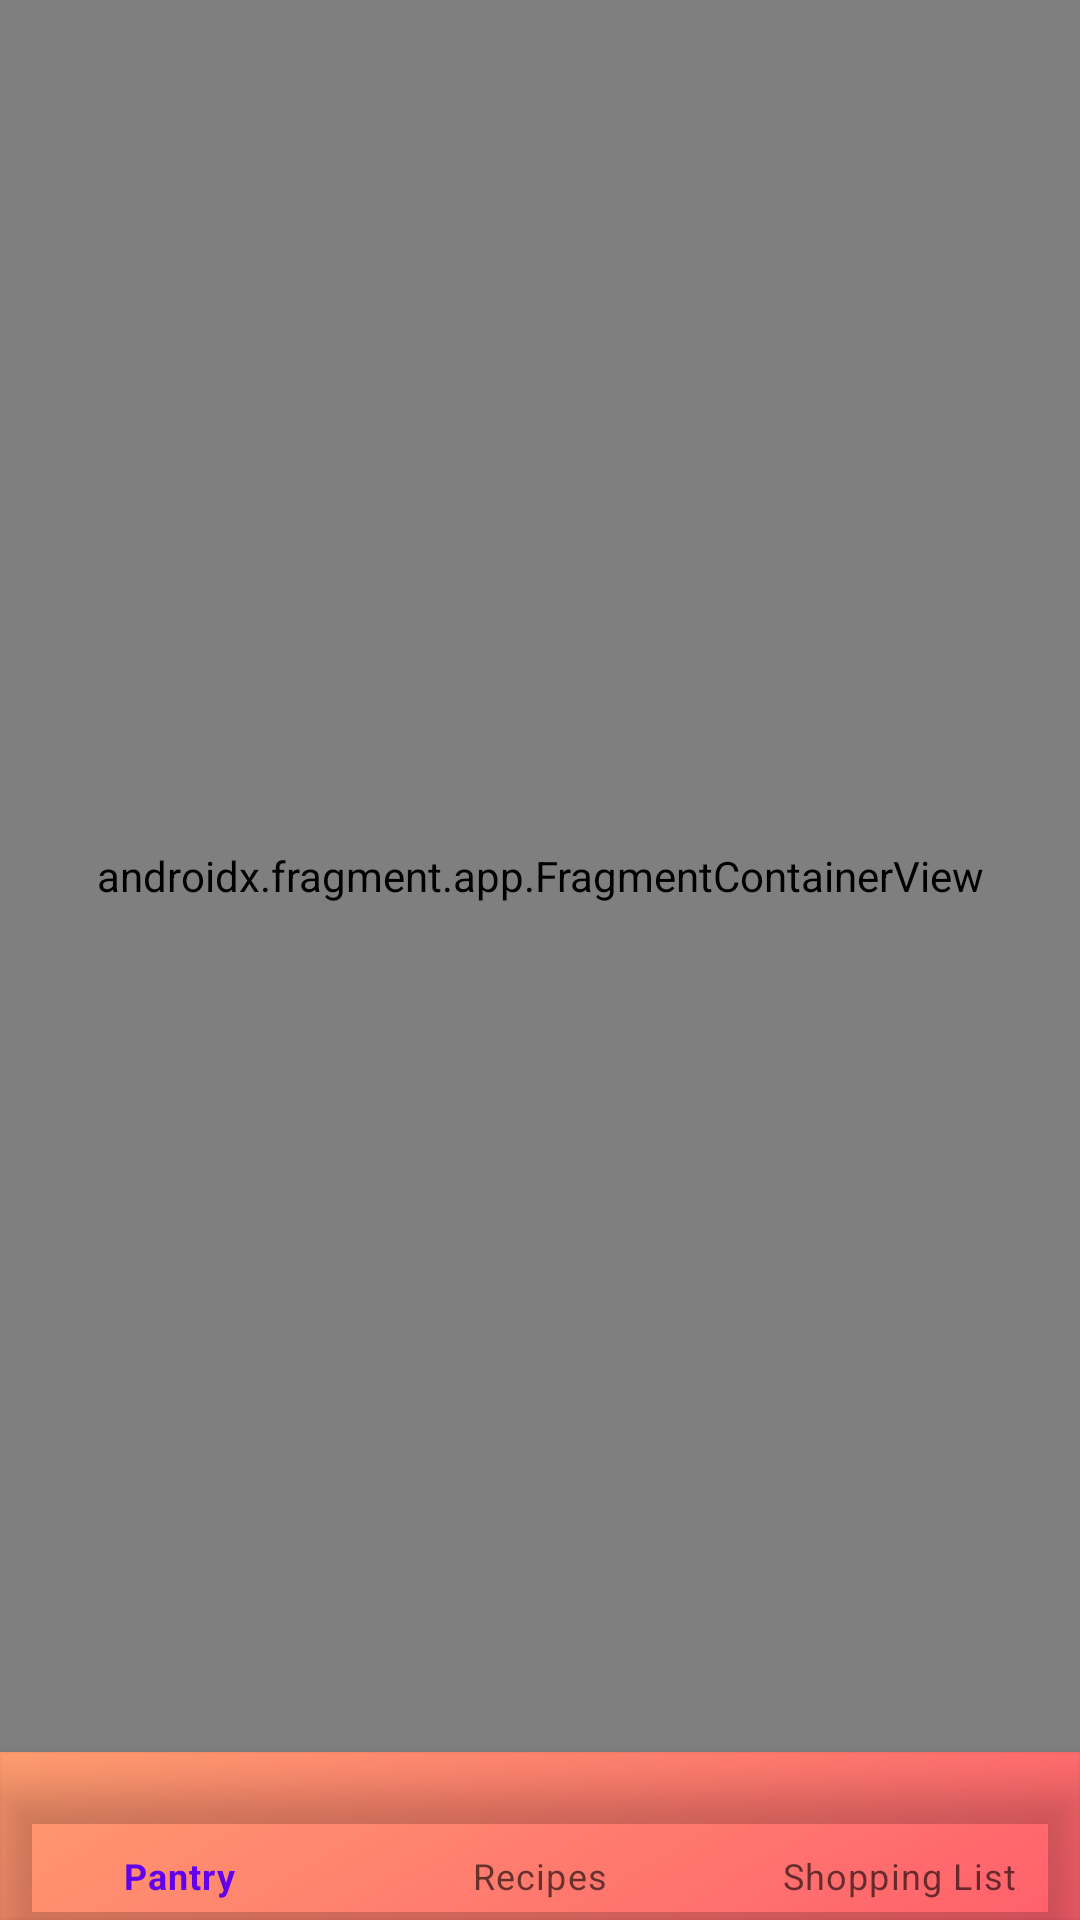

Produce the Android XML layout that renders to this screen, including the resource entries it uses.
<!-- AndroidManifest.xml: application theme Theme.FreshPlate -->
<!-- res/layout/activity_main.xml -->
<?xml version="1.0" encoding="utf-8"?>
<androidx.constraintlayout.widget.ConstraintLayout xmlns:android="http://schemas.android.com/apk/res/android"
    xmlns:app="http://schemas.android.com/apk/res-auto"
    android:layout_width="match_parent"
    android:layout_height="match_parent"
    android:background="@drawable/bg_vibrant_gradient">

    <androidx.fragment.app.FragmentContainerView
        android:id="@+id/nav_host_fragment"
        android:name="androidx.navigation.fragment.NavHostFragment"
        android:layout_width="0dp"
        android:layout_height="0dp"
        app:layout_constraintTop_toTopOf="parent"
        app:layout_constraintBottom_toTopOf="@id/bottom_nav_view"
        app:layout_constraintStart_toStartOf="parent"
        app:layout_constraintEnd_toEndOf="parent"

        app:defaultNavHost="true"
        app:navGraph="@navigation/nav_graph" />

    <com.google.android.material.bottomnavigation.BottomNavigationView
        android:id="@+id/bottom_nav_view"
        android:layout_width="0dp"
        android:layout_height="wrap_content"
        android:background="@android:color/transparent"
        android:paddingStart="0dp"
        android:paddingEnd="0dp"
        app:itemHorizontalTranslationEnabled="false"
        app:labelVisibilityMode="labeled"
        app:itemRippleColor="@android:color/transparent"
        app:layout_constraintBottom_toBottomOf="parent"
        app:layout_constraintStart_toStartOf="parent"
        app:layout_constraintEnd_toEndOf="parent"
        app:menu="@menu/bottom_nav_menu" />

</androidx.constraintlayout.widget.ConstraintLayout>
<!-- resources referenced by this layout -->
<resources>
  <!-- drawable bg_vibrant_gradient (drawable) -->
  <?xml version="1.0" encoding="utf-8"?>
  <shape xmlns:android="http://schemas.android.com/apk/res/android" android:shape="rectangle">
      <gradient
          android:startColor="#FF5F6D"
          android:centerColor="#FFC371"
          android:endColor="#42A5F5"
          android:angle="135"
          android:type="linear" />
  </shape>
  <style name="Theme.FreshPlate" parent="Theme.MaterialComponents.DayNight.DarkActionBar">
          
          <item name="colorPrimary">@color/purple_500</item>
          <item name="colorPrimaryVariant">@color/purple_700</item>
          <item name="colorOnPrimary">@color/white</item>
          
          <item name="colorSecondary">@color/teal_200</item>
          <item name="colorSecondaryVariant">@color/teal_700</item>
          <item name="colorOnSecondary">@color/black</item>
          
          <item name="android:statusBarColor">?attr/colorPrimaryVariant</item>
          
      </style>
  <color name="purple_500">#FF6200EE</color>
  <color name="purple_700">#FF3700B3</color>
  <color name="white">#FFFFFFFF</color>
  <color name="teal_200">#FF03DAC5</color>
  <color name="teal_700">#FF018786</color>
  <color name="black">#FF000000</color>
</resources>
